Photos from the image-classification dataset "Apple Blossom Images" in the GitHub repository 19ngxuan/appleBlossomDataset. Its 10 classes are: BBCH stage 53, BBCH stage 54, BBCH stage 56, BBCH stage 57, BBCH stage 59, BBCH stage 61, BBCH stage 65, BBCH stage 67, BBCH stage 69, BBCH stage 71.

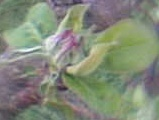
Label: BBCH stage 56

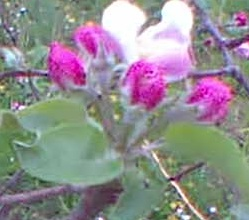
Label: BBCH stage 61

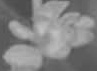
Label: BBCH stage 57

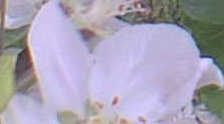
Label: BBCH stage 65

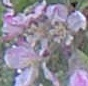
Label: BBCH stage 67

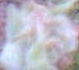
Label: BBCH stage 54
